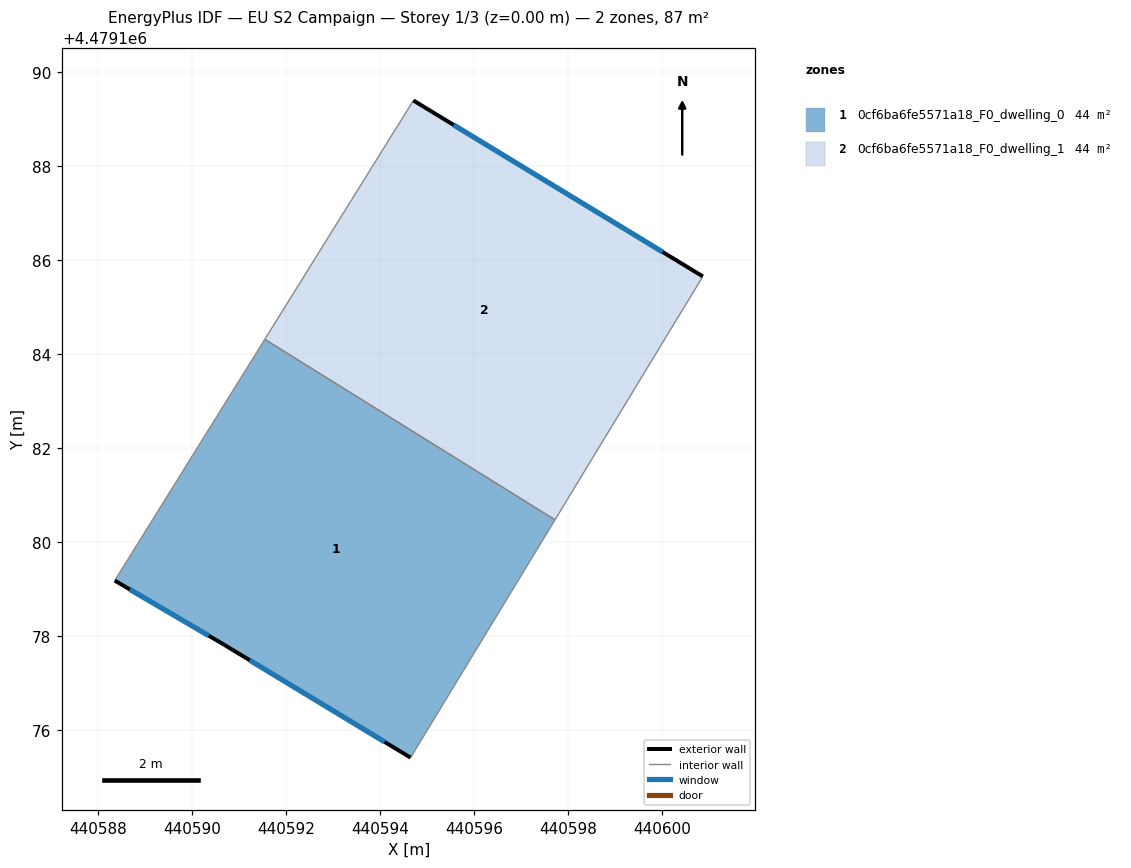
=== STOREY PLAN SPEC (per zone: floor XY polygon, exterior-wall plan segments, windows/doors) ===
zone 1: 0cf6ba6fe5571a18_F0_dwelling_0  (43.6 m²)
  floor: (440597.72, 4479180.48) (440594.65, 4479175.42) (440590.67, 4479177.82) (440588.35, 4479179.18) (440591.54, 4479184.32)
  exterior wall: (440590.67, 4479177.82) – (440594.65, 4479175.42)  [4.6 m]
    window: (440591.22, 4479177.49) – (440594.09, 4479175.75)  [7.3 m²]
  exterior wall: (440588.35, 4479179.18) – (440590.67, 4479177.82)  [2.7 m]
    window: (440588.67, 4479179.00) – (440590.35, 4479178.01)  [4.2 m²]
  interior walls: 3
zone 2: 0cf6ba6fe5571a18_F0_dwelling_1  (43.6 m²)
  floor: (440600.86, 4479185.66) (440597.72, 4479180.48) (440591.54, 4479184.32) (440594.71, 4479189.40)
  exterior wall: (440600.86, 4479185.66) – (440594.71, 4479189.40)  [7.2 m]
    window: (440600.01, 4479186.18) – (440595.56, 4479188.88)  [11.3 m²]
  interior walls: 3

=== DERIVED (storey summary) ===
Building: EU S2 Campaign
Storey: 1 of 3  (floor level z = 0.00 m)
Storey gross floor area: 87.2 m²
Zones on this storey: 2
  - 0cf6ba6fe5571a18_F0_dwelling_0: floor 43.6 m²; exterior wall 7.3 m (22.0 m²); 2 window(s) 11.5 m²; WWR 52.2%
  - 0cf6ba6fe5571a18_F0_dwelling_1: floor 43.6 m²; exterior wall 7.2 m (21.6 m²); 1 window(s) 11.3 m²; WWR 52.2%
Zone adjacency (shared interzone walls):
  - 0cf6ba6fe5571a18_F0_dwelling_0 ↔ 0cf6ba6fe5571a18_F0_dwelling_1